16-way image classification set "plantbase_images" from GitHub (JoshEagle/plantbase); label vocabulary: Ajuga, Allium, Campanula, Cirsium, Crataegus, Gentiana, Geranium, Iris, Malva, Narcissus, Ophrys, Rosa, Trifolium, Verbascum, Veronica, Viola.

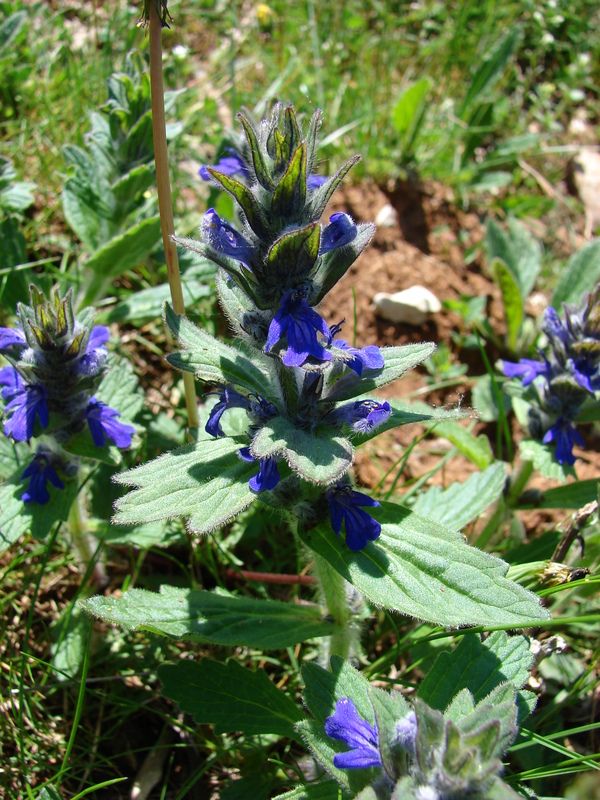
Label: Ajuga

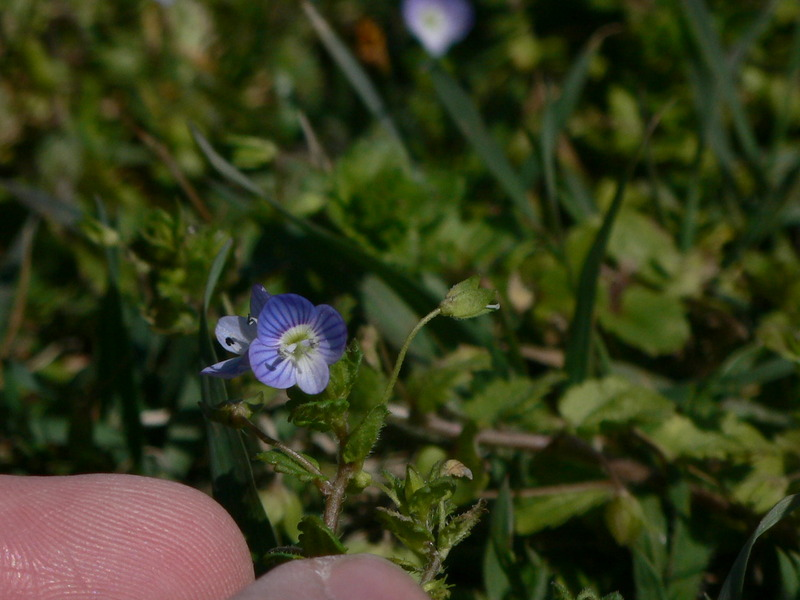
Label: Veronica

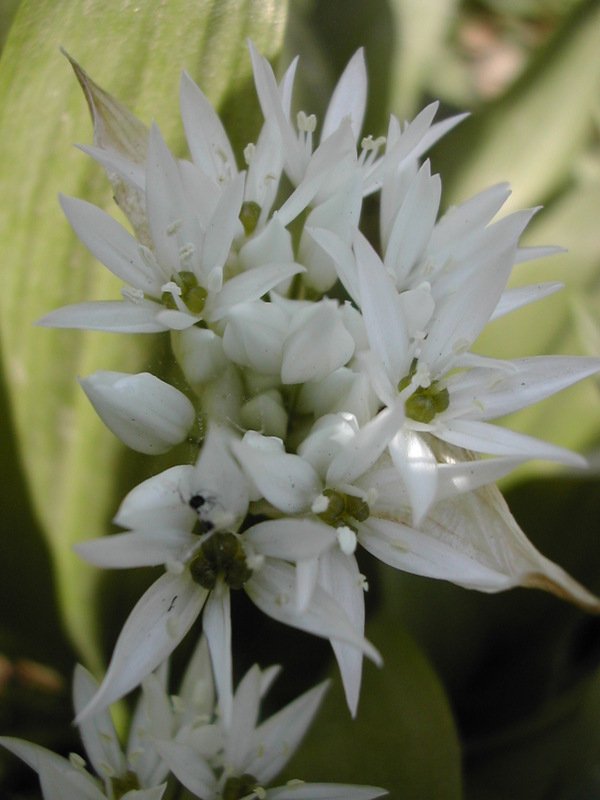
Label: Allium

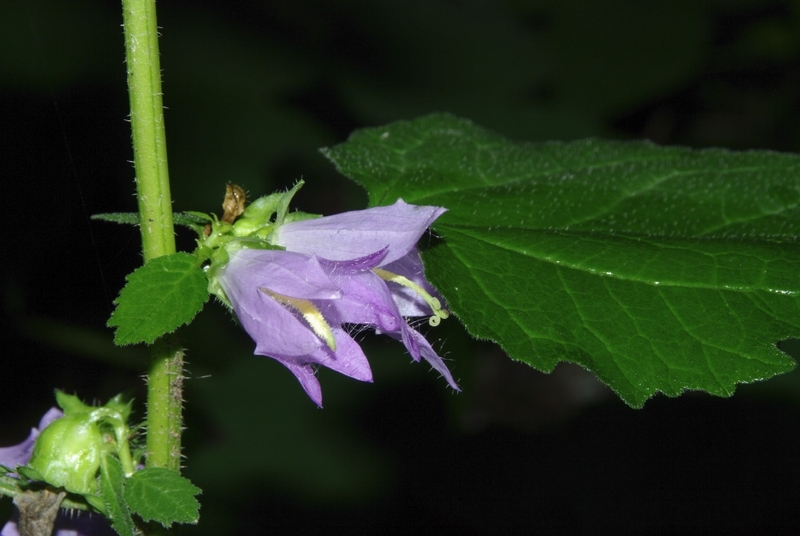
Label: Campanula

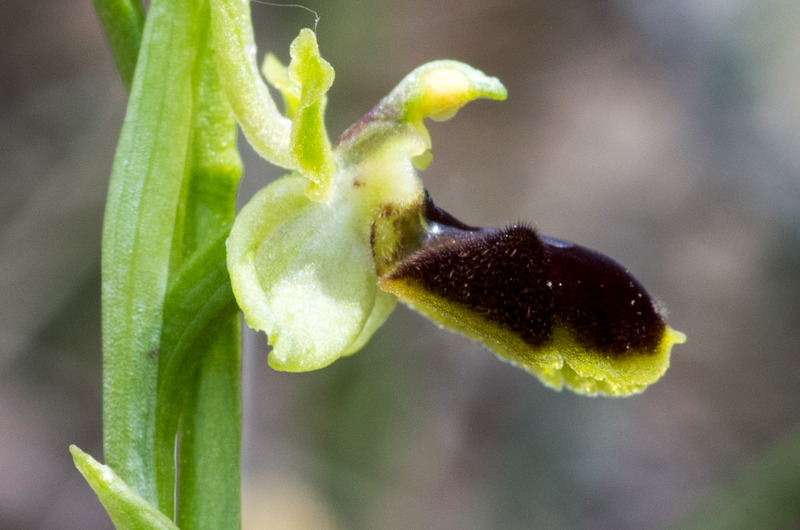
Label: Ophrys

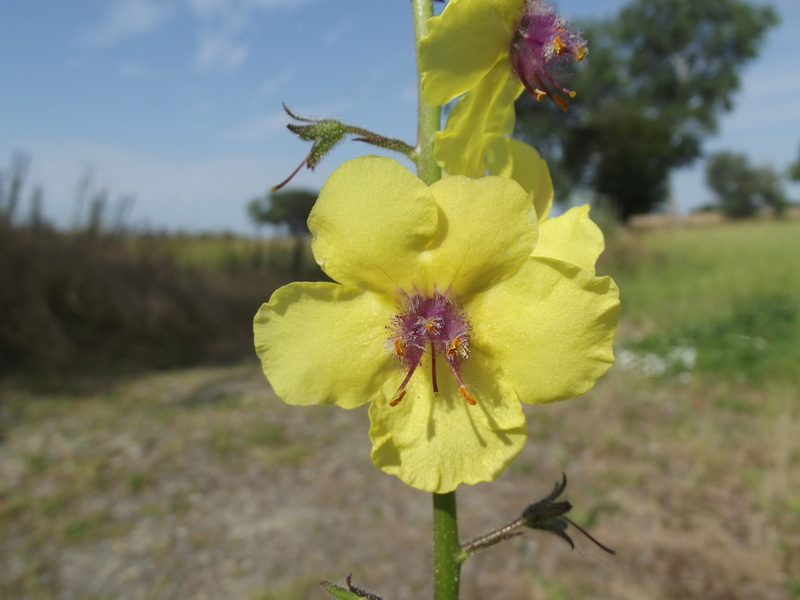
Label: Verbascum
